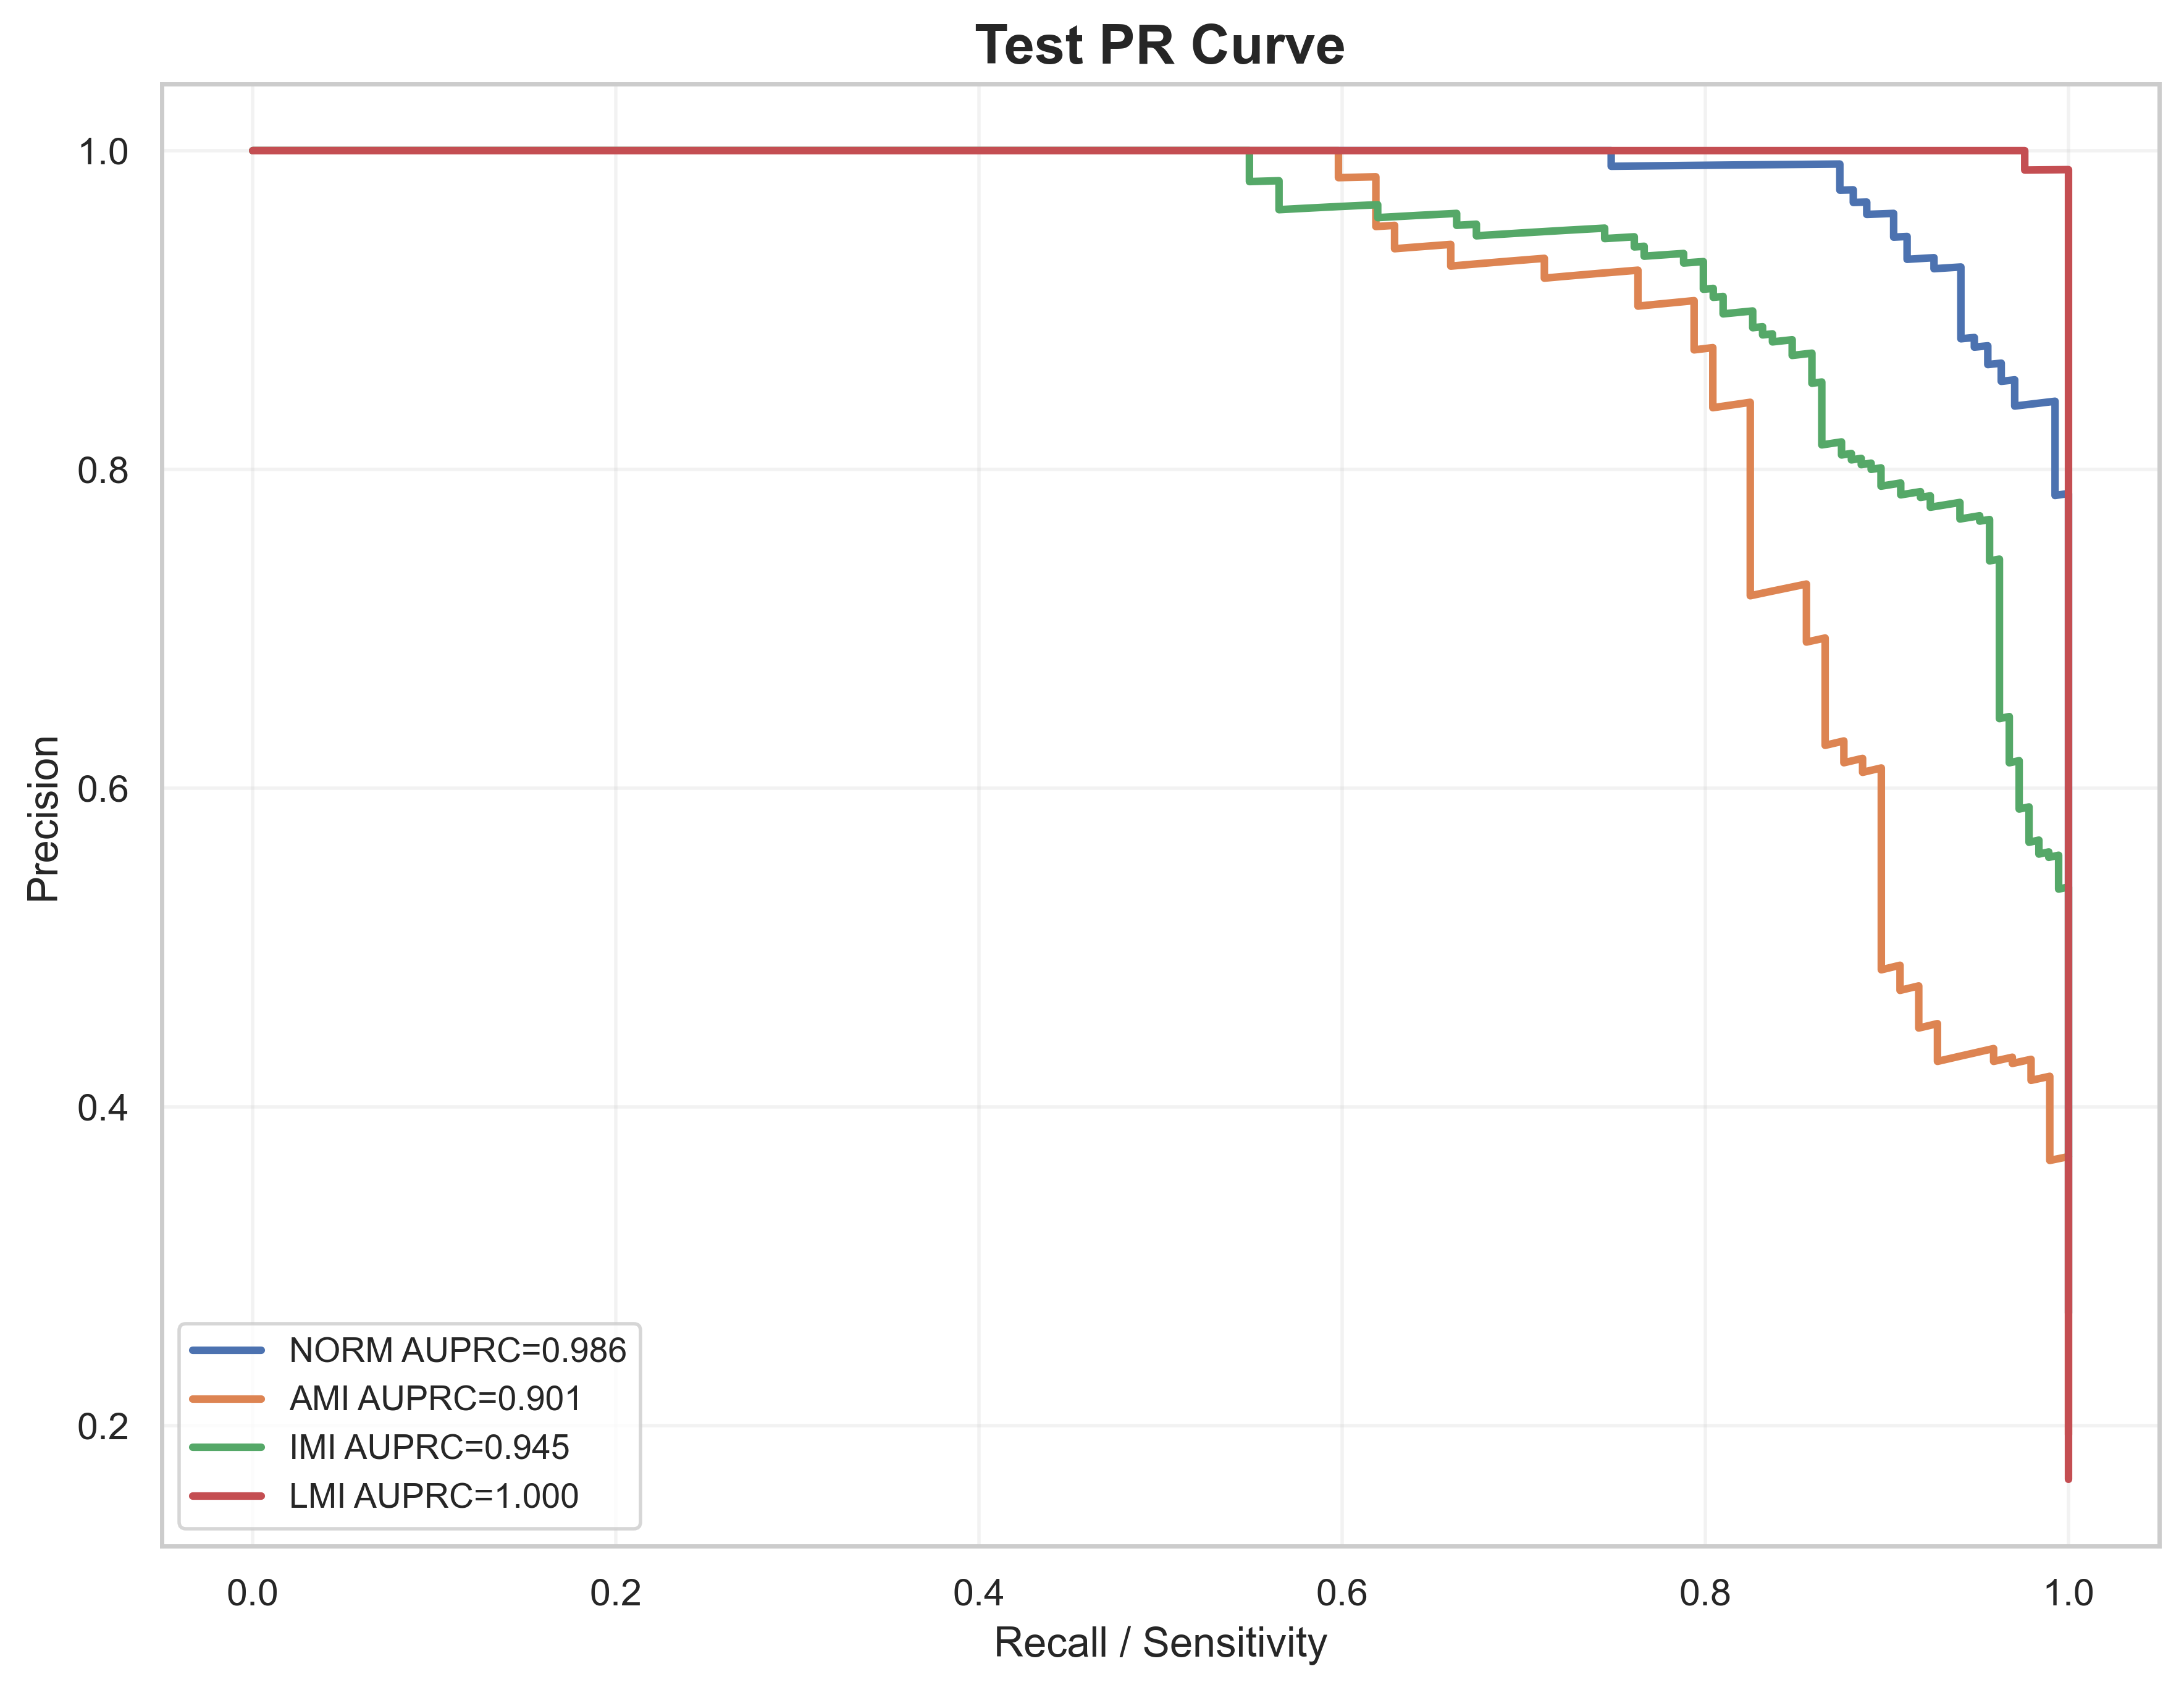

The file beside this chart, header and first rows:
label, recall, precision, auprc
NORM, 1.0, 0.2705, 0.9864
NORM, 1.0, 0.2711, 0.9864
NORM, 1.0, 0.2716, 0.9864
NORM, 1.0, 0.2722, 0.9864
NORM, 1.0, 0.2727, 0.9864
NORM, 1.0, 0.2733, 0.9864
NORM, 1.0, 0.2738, 0.9864
NORM, 1.0, 0.2744, 0.9864
NORM, 1.0, 0.2749, 0.9864
NORM, 1.0, 0.2755, 0.9864
NORM, 1.0, 0.2761, 0.9864
NORM, 1.0, 0.2766, 0.9864
NORM, 1.0, 0.2772, 0.9864
NORM, 1.0, 0.2778, 0.9864
NORM, 1.0, 0.2784, 0.9864
NORM, 1.0, 0.2789, 0.9864
NORM, 1.0, 0.2795, 0.9864
NORM, 1.0, 0.2801, 0.9864
NORM, 1.0, 0.2807, 0.9864
NORM, 1.0, 0.2812, 0.9864
NORM, 1.0, 0.2818, 0.9864
NORM, 1.0, 0.2824, 0.9864
NORM, 1.0, 0.283, 0.9864
NORM, 1.0, 0.2836, 0.9864
NORM, 1.0, 0.2842, 0.9864
NORM, 1.0, 0.2848, 0.9864
NORM, 1.0, 0.2854, 0.9864
NORM, 1.0, 0.286, 0.9864
NORM, 1.0, 0.2866, 0.9864
NORM, 1.0, 0.2872, 0.9864
NORM, 1.0, 0.2878, 0.9864
NORM, 1.0, 0.2885, 0.9864
NORM, 1.0, 0.2891, 0.9864
NORM, 1.0, 0.2897, 0.9864
NORM, 1.0, 0.2903, 0.9864
NORM, 1.0, 0.2909, 0.9864
NORM, 1.0, 0.2916, 0.9864
NORM, 1.0, 0.2922, 0.9864
NORM, 1.0, 0.2928, 0.9864
NORM, 1.0, 0.2935, 0.9864
NORM, 1.0, 0.2941, 0.9864
NORM, 1.0, 0.2948, 0.9864
NORM, 1.0, 0.2954, 0.9864
NORM, 1.0, 0.2961, 0.9864
NORM, 1.0, 0.2967, 0.9864
NORM, 1.0, 0.2974, 0.9864
NORM, 1.0, 0.298, 0.9864
NORM, 1.0, 0.2987, 0.9864
NORM, 1.0, 0.2993, 0.9864
NORM, 1.0, 0.3, 0.9864
NORM, 1.0, 0.3007, 0.9864
NORM, 1.0, 0.3013, 0.9864
NORM, 1.0, 0.302, 0.9864
NORM, 1.0, 0.3027, 0.9864
NORM, 1.0, 0.3034, 0.9864
NORM, 1.0, 0.3041, 0.9864
NORM, 1.0, 0.3047, 0.9864
NORM, 1.0, 0.3054, 0.9864
NORM, 1.0, 0.3061, 0.9864
NORM, 1.0, 0.3068, 0.9864
... 1,935 more rows
